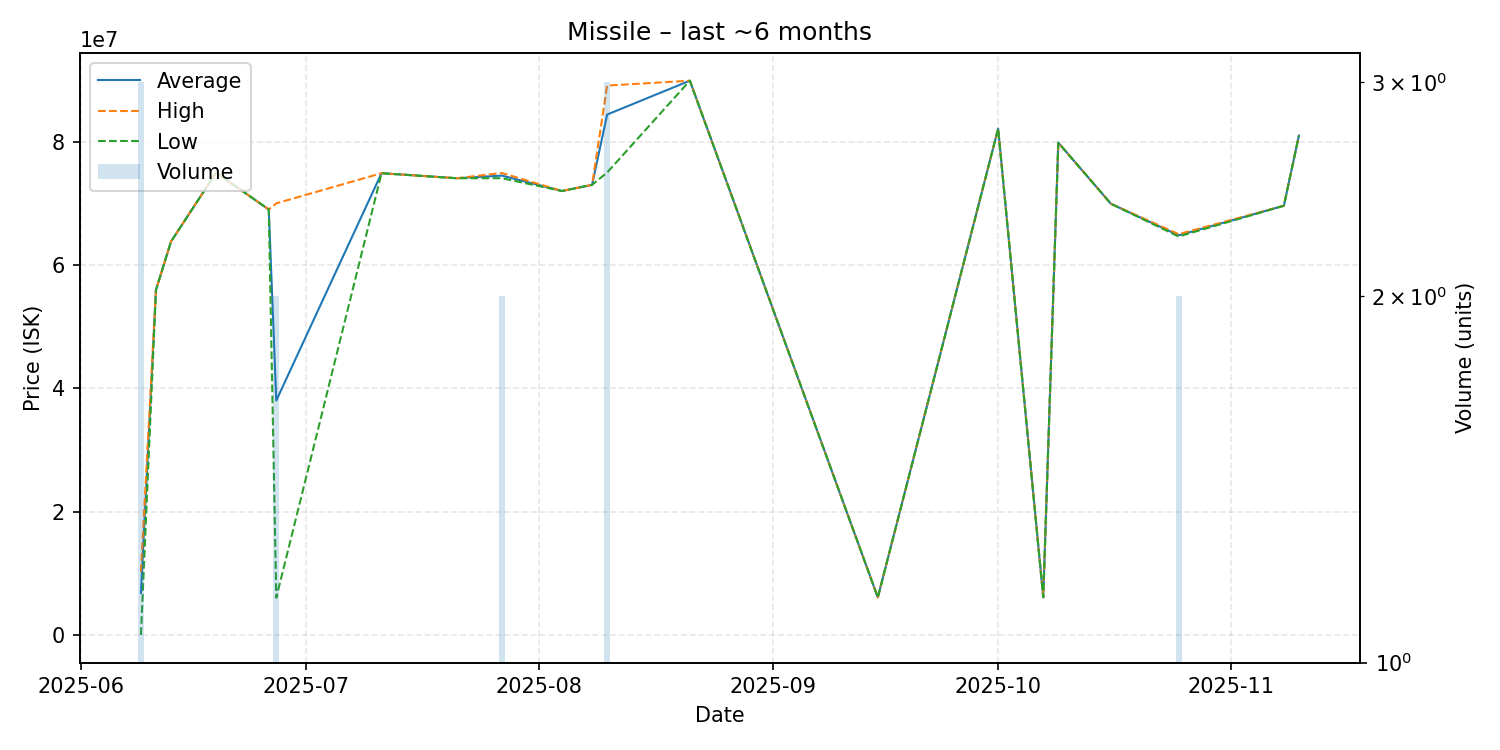

Values plotted in this chart, from the file beside it:
date, average, highest, lowest, order_count, volume
2025-06-09, 6813333, 10220000, 0.01, 3, 3
2025-06-11, 55950000, 55950000, 55950000, 1, 1
2025-06-13, 63800000, 63800000, 63800000, 1, 1
2025-06-19, 74990000, 74990000, 74990000, 1, 1
2025-06-26, 69000000, 69000000, 69000000, 1, 1
2025-06-27, 38012500, 70000000, 6025000, 2, 2
2025-07-11, 74890000, 74890000, 74890000, 1, 1
2025-07-21, 74070000, 74070000, 74070000, 1, 1
2025-07-27, 74500000, 74920000, 74080000, 2, 2
2025-08-04, 72000000, 72000000, 72000000, 1, 1
2025-08-08, 73000000, 73000000, 73000000, 1, 1
2025-08-10, 84400000, 89100000, 75000000, 2, 3
2025-08-21, 89890000, 89890000, 89890000, 1, 1
2025-09-15, 6076000, 6076000, 6076000, 1, 1
2025-10-01, 82120000, 82120000, 82120000, 1, 1
2025-10-07, 6100000, 6100000, 6100000, 1, 1
2025-10-09, 79840000, 79840000, 79840000, 1, 1
2025-10-16, 69930000, 69930000, 69930000, 1, 1
2025-10-25, 64810000, 65000000, 64620000, 2, 2
2025-11-08, 69610000, 69610000, 69610000, 1, 1
2025-11-10, 81000000, 81000000, 81000000, 1, 1
